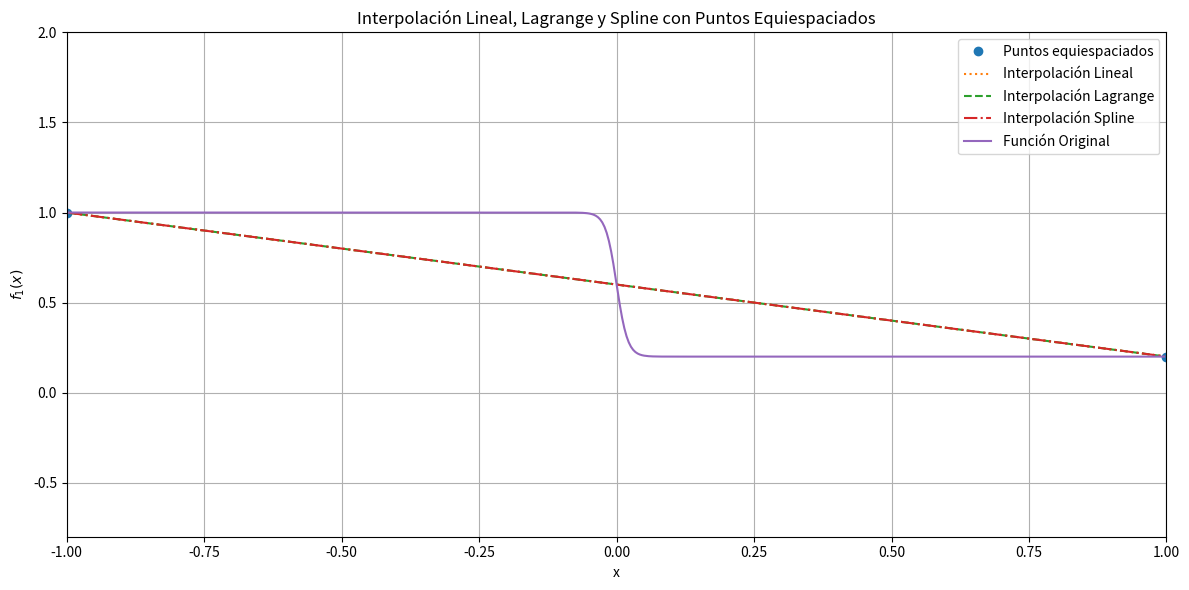

Recreate this plot in Python.
import numpy as np
import matplotlib.pyplot as plt
from scipy.interpolate import lagrange, interp1d, CubicSpline

""" ANALISIS DE METODOS EN INTERVALOR EQUIESPACIADOS """
# función f1
def f1(x):
    return -0.4 * np.tanh(50 * x) + 0.6

# Puntos equiespaciados
n_points = 2
x_eq = np.linspace(-1, 1, n_points)
y_eq = f1(x_eq)

# Puntos de evaluación INTERMEDIOS (que no coincidan con los NODOS)
puntosIntermedios = np.linspace(-1, 1, 500)
puntosIntermedios = np.setdiff1d(puntosIntermedios, x_eq)  # Excluir los nodos de interpolación
y_intermedios = f1(puntosIntermedios)

# Interpolaciones
lagrangeInterpol = lagrange(x_eq, y_eq)
linealInterpol = interp1d(x_eq, y_eq, kind='linear')
splineInterpol = CubicSpline(x_eq, y_eq)

# para evaluar errores relativos
eLineal = []  
eLagrange = []
eSpline = []

for x in puntosIntermedios:
    eLagrange.append(abs(f1(x) - lagrangeInterpol(x)) / f1(x))
    eLineal.append(abs(f1(x) - linealInterpol(x)) / f1(x))
    eSpline.append(abs(f1(x) - splineInterpol(x)) / f1(x))

# Calculamos la mediana de los errores relativos de la interpolación
errorLagrange = np.median(eLagrange)
errorLineal = np.median(eLineal)
errorSpline = np.median(eSpline)
print(f"Cantidad de nodos usados para interpolar: ", n_points)
print(f"Error mediano de interpolación Lagrange:", errorLagrange)
print(f"Error mediano de interpolación Lineal:", errorLineal)
print(f"Error mediano de interpolación Spline:", errorSpline)

# Puntos nuevos para la evaluación
y_linear_intermedios = linealInterpol(puntosIntermedios)
y_lagrange_intermedios = lagrangeInterpol(puntosIntermedios)
y_spline_intermedios = splineInterpol(puntosIntermedios)

# Mostrar los resultados en un gráfico
plt.figure(figsize=(12, 6))

# Puntos equiespaciados
plt.plot(x_eq, y_eq, 'o', label='Puntos equiespaciados')
plt.plot(puntosIntermedios, y_linear_intermedios, ':', label='Interpolación Lineal')
plt.plot(puntosIntermedios, y_lagrange_intermedios, '--', label='Interpolación Lagrange')
plt.plot(puntosIntermedios, y_spline_intermedios, '-.', label='Interpolación Spline')
plt.plot(puntosIntermedios, y_intermedios, '-', label='Función Original')
plt.legend()
plt.title('Interpolación Lineal, Lagrange y Spline con Puntos Equiespaciados')
plt.xlabel('x')
plt.ylabel('$f_1(x)$')
plt.grid(True)

print("Puntos de interpolación equiespaciados:", x_eq)

# Ajustar la escala del gráfico
plt.ylim(min(y_intermedios) - 1, max(y_intermedios) + 1)
plt.xlim(-1, 1)

plt.tight_layout()
plt.show()



"""
COMPARACION ERRORES:

Cantidad de nodos usados para interpolar:  2
Error mediano de interpolación Lagrange: 0.3246492949657289
Error mediano de interpolación Lineal: 0.3246492949657289
Error mediano de interpolación Spline: 0.3246492949657289
- error es mayor en todos pero es parejo

Cantidad de nodos usados para interpolar:  5
Error mediano de interpolación Lagrange: 0.1920038388918091
Error mediano de interpolación Lineal: 0.002404809619238446
Error mediano de interpolación Spline: 0.1920038388918098
- mejora muy rapidamente lineal (todos se achican)

Cantidad de nodos usados para interpolar:  10
Error mediano de interpolación Lagrange: 0.31406663706823446
Error mediano de interpolación Lineal: 1.0547118733938995e-15
Error mediano de interpolación Spline: 0.027711353961269176
- lineal mejora mucho, spline mejora bastante, lagrange empieza a empeorar

Cantidad de nodos usados para interpolar:  20
Error mediano de interpolación Lagrange: 0.4881649714402162
Error mediano de interpolación Lineal: 0.0
Error mediano de interpolación Spline: 0.0005667519379985027
- lineal funciona muy bien, spline tambien, lagrange sigue empeorando

Cantidad de nodos usados para interpolar:  40
Error mediano de interpolación Lagrange: 1.6242023826716987
Error mediano de interpolación Lineal: 0.0
Error mediano de interpolación Spline: 4.78766336783898e-07
- lagrange subio un monton, lineal sigue bajo, spline tmb 



Interpolación Lineal:
Funciona muy bien con un número creciente de nodos.
El error mediano es extremadamente bajo o cero a partir de 10 nodos.
Recomendado para la mayoría de los casos debido a su simplicidad y precisión.

Interpolación Spline:
Mejora significativamente con más nodos.
El error mediano es muy bajo a partir de 10 nodos.
Recomendado cuando se necesita una interpolación suave y precisa.

Interpolación de Lagrange:
Empieza a empeorar con un número creciente de nodos.
No recomendado para un gran número de nodos debido a la inestabilidad y el aumento del error.

La interpolación lineal es la mejor opción debido a su simplicidad y precisión. 
La interpolación spline es una excelente alternativa cuando se necesita una interpolación más suave. 
La interpolación de Lagrange no es recomendada para un gran número de nodos debido a su inestabilidad y aumento del error.

"""